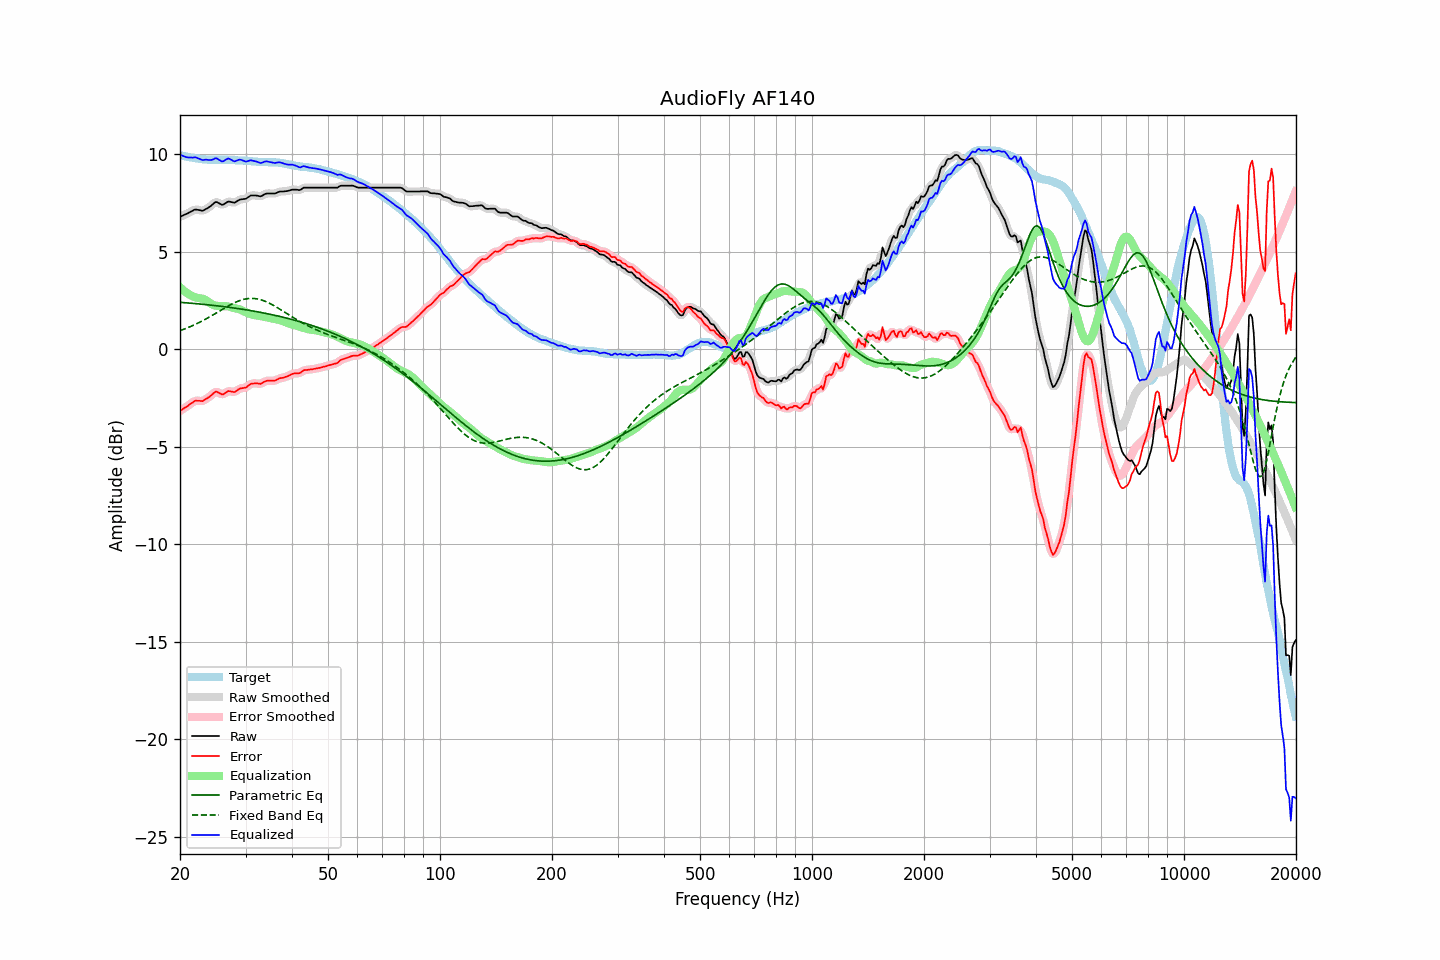

Source data for this figure (header and first rows):
frequency, raw, error, smoothed, error_smoothed, equalization, parametric_eq, fixed_band_eq, equalized_raw, equalized_smoothed, target
20.00, 6.80, -3.16, 6.80, -3.16, 3.19, 2.42, 0.96, 9.99, 9.99, 9.96
20.20, 6.84, -3.10, 6.84, -3.10, 3.11, 2.41, 1.00, 9.95, 9.95, 9.94
20.40, 6.88, -3.04, 6.88, -3.05, 3.04, 2.41, 1.03, 9.92, 9.92, 9.92
20.61, 6.92, -2.99, 6.91, -2.99, 2.97, 2.40, 1.06, 9.89, 9.89, 9.91
20.81, 6.95, -2.94, 6.95, -2.94, 2.91, 2.39, 1.09, 9.86, 9.86, 9.89
21.02, 6.99, -2.89, 6.99, -2.88, 2.86, 2.39, 1.12, 9.85, 9.85, 9.88
21.23, 7.04, -2.82, 7.03, -2.83, 2.81, 2.38, 1.16, 9.85, 9.84, 9.86
21.44, 7.08, -2.77, 7.08, -2.76, 2.76, 2.37, 1.19, 9.84, 9.84, 9.85
21.66, 7.12, -2.72, 7.13, -2.70, 2.72, 2.36, 1.23, 9.84, 9.85, 9.84
21.87, 7.17, -2.64, 7.16, -2.66, 2.69, 2.36, 1.27, 9.86, 9.85, 9.81
22.09, 7.18, -2.62, 7.17, -2.63, 2.67, 2.35, 1.31, 9.85, 9.84, 9.80
22.31, 7.16, -2.63, 7.17, -2.62, 2.65, 2.34, 1.35, 9.81, 9.82, 9.79
22.54, 7.15, -2.63, 7.14, -2.64, 2.63, 2.33, 1.39, 9.78, 9.78, 9.78
22.76, 7.13, -2.64, 7.12, -2.64, 2.62, 2.33, 1.43, 9.75, 9.74, 9.77
22.99, 7.11, -2.65, 7.13, -2.63, 2.60, 2.32, 1.47, 9.71, 9.73, 9.76
23.22, 7.15, -2.60, 7.15, -2.60, 2.58, 2.31, 1.51, 9.73, 9.73, 9.75
23.45, 7.20, -2.55, 7.19, -2.55, 2.54, 2.30, 1.56, 9.74, 9.73, 9.75
23.69, 7.24, -2.50, 7.24, -2.50, 2.49, 2.29, 1.61, 9.73, 9.73, 9.74
23.92, 7.29, -2.44, 7.29, -2.44, 2.42, 2.29, 1.65, 9.71, 9.72, 9.73
24.16, 7.35, -2.38, 7.35, -2.38, 2.36, 2.28, 1.70, 9.71, 9.71, 9.73
24.40, 7.42, -2.31, 7.43, -2.31, 2.31, 2.27, 1.75, 9.73, 9.74, 9.73
24.65, 7.49, -2.24, 7.50, -2.23, 2.27, 2.26, 1.79, 9.76, 9.77, 9.73
24.89, 7.56, -2.17, 7.54, -2.19, 2.25, 2.25, 1.84, 9.81, 9.79, 9.73
25.14, 7.56, -2.17, 7.55, -2.18, 2.24, 2.24, 1.89, 9.80, 9.79, 9.73
25.39, 7.51, -2.22, 7.52, -2.21, 2.23, 2.23, 1.94, 9.74, 9.75, 9.72
25.65, 7.47, -2.25, 7.46, -2.26, 2.22, 2.22, 1.99, 9.69, 9.69, 9.72
25.91, 7.42, -2.31, 7.43, -2.29, 2.22, 2.21, 2.04, 9.64, 9.66, 9.73
26.16, 7.43, -2.30, 7.44, -2.29, 2.22, 2.20, 2.09, 9.65, 9.66, 9.73
26.43, 7.49, -2.24, 7.48, -2.24, 2.22, 2.19, 2.14, 9.71, 9.71, 9.73
26.69, 7.54, -2.19, 7.54, -2.19, 2.22, 2.18, 2.18, 9.76, 9.76, 9.72
26.96, 7.59, -2.13, 7.57, -2.15, 2.21, 2.17, 2.23, 9.80, 9.78, 9.72
27.23, 7.58, -2.14, 7.58, -2.14, 2.19, 2.16, 2.28, 9.77, 9.77, 9.72
27.50, 7.56, -2.16, 7.56, -2.16, 2.16, 2.15, 2.32, 9.72, 9.72, 9.72
27.77, 7.54, -2.18, 7.54, -2.17, 2.14, 2.13, 2.36, 9.68, 9.68, 9.72
28.05, 7.53, -2.18, 7.55, -2.16, 2.12, 2.12, 2.40, 9.65, 9.66, 9.71
28.33, 7.58, -2.12, 7.58, -2.13, 2.10, 2.11, 2.44, 9.68, 9.68, 9.70
28.62, 7.63, -2.07, 7.63, -2.07, 2.08, 2.10, 2.47, 9.71, 9.71, 9.70
28.90, 7.68, -2.02, 7.67, -2.02, 2.06, 2.09, 2.50, 9.74, 9.73, 9.69
29.19, 7.70, -1.99, 7.70, -1.99, 2.02, 2.07, 2.53, 9.72, 9.72, 9.69
29.48, 7.71, -1.98, 7.71, -1.98, 1.98, 2.06, 2.56, 9.69, 9.69, 9.69
29.78, 7.72, -1.97, 7.72, -1.97, 1.94, 2.05, 2.58, 9.66, 9.66, 9.69
30.08, 7.73, -1.95, 7.74, -1.94, 1.90, 2.03, 2.59, 9.63, 9.64, 9.68
30.38, 7.79, -1.89, 7.79, -1.89, 1.87, 2.02, 2.61, 9.65, 9.65, 9.68
30.68, 7.84, -1.83, 7.84, -1.83, 1.83, 2.01, 2.61, 9.67, 9.67, 9.67
30.99, 7.90, -1.76, 7.88, -1.78, 1.81, 1.99, 2.62, 9.71, 9.69, 9.66
31.30, 7.90, -1.75, 7.90, -1.75, 1.78, 1.98, 2.62, 9.68, 9.69, 9.65
31.61, 7.90, -1.74, 7.91, -1.74, 1.77, 1.97, 2.62, 9.66, 9.67, 9.64
31.93, 7.90, -1.74, 7.90, -1.74, 1.75, 1.95, 2.61, 9.65, 9.65, 9.64
32.24, 7.89, -1.74, 7.88, -1.75, 1.74, 1.94, 2.59, 9.63, 9.62, 9.63
32.57, 7.87, -1.75, 7.87, -1.76, 1.73, 1.92, 2.58, 9.60, 9.59, 9.62
32.89, 7.85, -1.77, 7.86, -1.75, 1.71, 1.90, 2.56, 9.56, 9.58, 9.62
33.22, 7.88, -1.73, 7.89, -1.73, 1.70, 1.89, 2.53, 9.58, 9.58, 9.61
33.55, 7.93, -1.68, 7.93, -1.68, 1.68, 1.87, 2.50, 9.61, 9.61, 9.61
33.89, 7.98, -1.63, 7.97, -1.64, 1.66, 1.86, 2.47, 9.64, 9.63, 9.61
34.23, 8.00, -1.61, 7.99, -1.61, 1.65, 1.84, 2.43, 9.65, 9.64, 9.61
34.57, 8.00, -1.60, 8.00, -1.60, 1.63, 1.82, 2.40, 9.63, 9.63, 9.60
34.92, 8.00, -1.61, 8.00, -1.60, 1.61, 1.81, 2.36, 9.61, 9.61, 9.61
35.27, 8.00, -1.60, 8.00, -1.61, 1.59, 1.79, 2.31, 9.59, 9.59, 9.60
35.62, 8.00, -1.60, 8.00, -1.60, 1.58, 1.77, 2.27, 9.58, 9.58, 9.60
35.97, 8.00, -1.60, 8.01, -1.59, 1.56, 1.75, 2.22, 9.56, 9.57, 9.60
... 635 more rows
